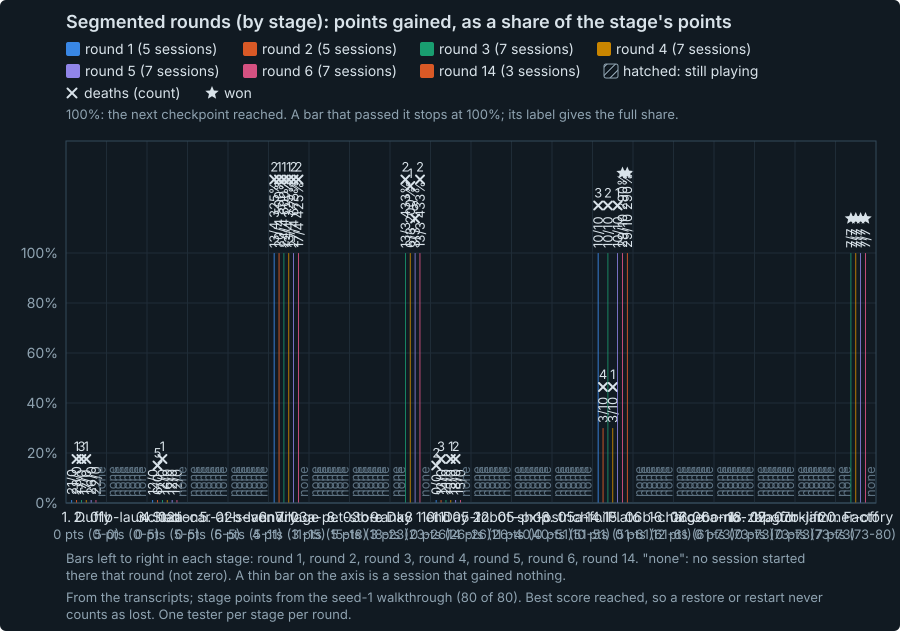

Data behind this chart, as committed beside it:
round, session, date, mode, checkpoint, undo, start_score, best_score, gained, available, share, stages_advanced, commands, budget, stuck_at, flat_tail, deaths, won, ended, outcome
1, r1-click-01duffy, 2026-09-25, click, 01-duffy, 0, 0, 21, 21, 0, , 0, 397, 400, 328, 69, 0, 0, budget, budget
1, r1-click-03village, 2026-09-25, click, 03-village, 0, 11, 24, 13, 4, 3.25, 3.33, 367, 400, 248, 119, 2, 0, budget, budget
1, r1-click-06plato, 2026-09-25, click, 06-plato, 0, 51, 61, 10, 10, 1, 1, 382, 400, 33, 349, 3, 0, stuck, budget
1, r1-typed-02station, 2026-09-25, typed, 02-station, 0, 5, 17, 12, 0, , 0, 399, 400, 310, 89, 0, 0, budget, budget
1, r1-typed-05day2, 2026-09-25, typed, 05-day2, 0, 26, 26, 0, 0, , 0, 397, 400, 0, 397, 2, 0, stuck, budget
2, r2-click-01duffy, 2026-09-25, click, 01-duffy, 1, 0, 28, 28, 0, , 0, 386, 400, 347, 39, 1, 0, budget, budget
2, r2-click-03village, 2026-09-25, click, 03-village, 1, 11, 31, 20, 4, 5, 4, 392, 400, 372, 20, 1, 0, budget, budget
2, r2-click-06plato, 2026-09-25, click, 06-plato, 1, 51, 54, 3, 10, 0.3, 0.3, 398, 400, 12, 386, 4, 0, stuck, budget
2, r2-typed-02station, 2026-09-25, typed, 02-station, 1, 5, 11, 6, 0, , 0, 397, 400, 336, 61, 5, 0, budget, budget
2, r2-typed-05day2, 2026-09-25, typed, 05-day2, 1, 26, 38, 12, 0, , 0, 391, 400, 383, 8, 3, 0, budget, budget
3, r3-click-02station, 2026-09-25, click, 02-station, 1, 5, 17, 12, 0, , 0, 394, 400, 304, 90, 1, 0, budget, budget
3, r3-click-04day1end, 2026-09-25, click, 04-day1-end, 1, 23, 36, 13, 3, 4.333, 1, 387, 400, 356, 31, 2, 0, budget, budget
3, r3-click-05day2, 2026-09-25, click, 05-day2, 1, 26, 47, 21, 0, , 0, 376, 400, 313, 63, 0, 0, budget, budget
3, r3-click-07factory, 2026-09-25, click, 07-factory, 1, 73, 80, 7, 7, 1, 1, 38, 400, 38, 0, 3, 1, won, won
3, r3-typed-01duffy, 2026-09-25, typed, 01-duffy, 1, 0, 17, 17, 0, , 0, 395, 400, 317, 78, 3, 0, budget, budget
3, r3-typed-03village, 2026-09-25, typed, 03-village, 1, 11, 35, 24, 4, 6, 4, 387, 400, 321, 66, 1, 0, budget, budget
3, r3-typed-06plato, 2026-09-25, typed, 06-plato, 1, 51, 61, 10, 10, 1, 1, 399, 400, 33, 366, 2, 0, stuck, budget
4, r4-click-01duffy, 2026-09-25, click, 01-duffy, 1, 0, 17, 17, 0, , 0, 375, 400, 253, 122, 1, 0, budget, budget
4, r4-click-03village, 2026-09-25, click, 03-village, 1, 11, 24, 13, 4, 3.25, 3.33, 376, 400, 193, 183, 1, 0, budget, budget
4, r4-click-06plato, 2026-09-25, click, 06-plato, 1, 51, 54, 3, 10, 0.3, 0.3, 396, 400, 15, 381, 1, 0, stuck, budget
4, r4-typed-02station, 2026-09-25, typed, 02-station, 1, 5, 21, 16, 0, , 0, 396, 400, 340, 56, 0, 0, budget, budget
4, r4-typed-04day1end, 2026-09-25, typed, 04-day1-end, 1, 23, 29, 6, 3, 2, 1, 382, 400, 368, 14, 1, 0, budget, budget
4, r4-typed-05day2, 2026-09-25, typed, 05-day2, 1, 26, 41, 15, 0, , 0, 371, 400, 356, 15, 1, 0, budget, budget
4, r4-typed-07factory, 2026-09-25, typed, 07-factory, 1, 73, 80, 7, 7, 1, 1, 35, 400, 33, 2, 0, 1, won, won
5, r5-click-01duffy, 2026-09-25, click, 01-duffy, 1, 0, 26, 26, 0, , 0, 400, 400, 375, 25, 0, 0, budget, budget
5, r5-click-03village, 2026-09-25, click, 03-village, 1, 11, 38, 27, 4, 6.75, 4, 400, 400, 399, 1, 2, 0, budget, budget
5, r5-click-06plato, 2026-09-25, click, 06-plato, 1, 51, 61, 10, 10, 1, 1, 400, 400, 31, 369, 1, 0, stuck, budget
5, r5-typed-02station, 2026-09-25, typed, 02-station, 1, 5, 17, 12, 0, , 0, 400, 400, 395, 5, 0, 0, budget, budget
5, r5-typed-04day1end, 2026-09-25, typed, 04-day1-end, 1, 23, 26, 3, 3, 1, 1, 400, 400, 16, 384, 6, 0, stuck, budget
5, r5-typed-05day2, 2026-09-25, typed, 05-day2, 1, 26, 44, 18, 0, , 0, 400, 400, 332, 68, 2, 0, budget, budget
5, r5-typed-07factory, 2026-09-25, typed, 07-factory, 1, 73, 80, 7, 7, 1, 1, 30, 400, 18, 12, 1, 1, won, won
6, r6-click-01duffy, 2026-09-25, click, 01-duffy, 1, 0, 22, 22, 0, , 0, 400, 400, 399, 1, 0, 0, budget, budget
6, r6-click-03village, 2026-09-25, click, 03-village, 1, 11, 28, 17, 4, 4.25, 4, 400, 400, 372, 28, 2, 0, budget, budget
6, r6-click-06plato, 2026-09-25, click, 06-plato, 1, 51, 80, 29, 10, 2.9, 1, 333, 400, 332, 1, 8, 1, won, won
6, r6-typed-02station, 2026-09-25, typed, 02-station, 1, 5, 17, 12, 0, , 0, 400, 400, 396, 4, 0, 0, budget, budget
6, r6-typed-04day1end, 2026-09-25, typed, 04-day1-end, 1, 23, 36, 13, 3, 4.333, 1, 400, 400, 300, 100, 2, 0, budget, budget
6, r6-typed-05day2, 2026-09-25, typed, 05-day2, 1, 26, 41, 15, 0, , 0, 400, 400, 353, 47, 0, 0, budget, budget
6, r6-typed-07factory, 2026-09-25, typed, 07-factory, 1, 73, 80, 7, 7, 1, 1, 17, 400, 17, 0, 0, 1, won, won
7, r7-click-fullA, 2026-09-25, click, 01-duffy, 1, 0, 53, 53, 80, 0.662, 0, 1503, 1500, 1072, 431, 6, 0, stuck, cap
7, r7-click-fullB, 2026-09-25, click, 01-duffy, 1, 0, 55, 55, 80, 0.688, 0, 1501, 1500, 1477, 24, 6, 0, budget, cap
7, r7-typed-full, 2026-09-25, typed, 01-duffy, 1, 0, 45, 45, 80, 0.563, 0, 1500, 1500, 827, 673, 17, 0, stuck, cap
8, r8-click-fullA, 2026-09-26, click, 01-duffy, 0, 0, 50, 50, 80, 0.625, 0, 1500, 1500, 1387, 113, 8, 0, budget, cap
8, r8-click-fullB, 2026-09-26, click, 01-duffy, 0, 0, 73, 73, 80, 0.912, 0, 1500, 1500, 1026, 474, 13, 0, stuck, cap
8, r8-typed-full, 2026-09-26, typed, 01-duffy, 0, 0, 57, 57, 80, 0.713, 0, 1500, 1500, 1356, 144, 8, 0, budget, cap
10, r10-click-fullA, 2026-09-27, click, 01-duffy, 0, 0, 71, 71, 80, 0.887, 0, 1500, 1500, 928, 572, 13, 0, stuck, cap
10, r10-click-fullB, 2026-09-27, click, 01-duffy, 0, 0, 54, 54, 80, 0.675, 0, 1500, 1500, 1489, 11, 11, 0, budget, cap
10, r10-typed-full, 2026-09-27, typed, 01-duffy, 0, 0, 38, 38, 80, 0.475, 0, 1500, 1500, 1450, 50, 12, 0, budget, cap
11, r11-click-fullA, 2026-09-27, click, 01-duffy, 0, 0, 47, 47, 80, 0.588, 0, 1500, 1500, 625, 875, 6, 0, stuck, cap
11, r11-click-fullB, 2026-09-27, click, 01-duffy, 0, 0, 73, 73, 80, 0.912, 0, 1499, 1500, 1183, 316, 16, 0, died, cap
11, r11-typed-full, 2026-09-27, typed, 01-duffy, 0, 0, 54, 54, 80, 0.675, 0, 1500, 1500, 1420, 80, 6, 0, budget, cap
12, r12-click-fullA, 2026-09-27, click, 01-duffy, 0, 0, 53, 53, 80, 0.662, 0, 1500, 1500, 1386, 114, 11, 0, budget, cap
12, r12-click-fullB, 2026-09-27, click, 01-duffy, 0, 0, 53, 53, 80, 0.662, 0, 1461, 1500, 1221, 240, 3, 0, stuck, stuck
12, r12-typed-full, 2026-09-27, typed, 01-duffy, 0, 0, 67, 67, 80, 0.838, 0, 1500, 1500, 1453, 47, 10, 0, budget, cap
9, r9-click-fullA, 2026-09-27, click, 01-duffy, 0, 0, 54, 54, 80, 0.675, 0, 1500, 1500, 1096, 404, 11, 0, stuck, cap
9, r9-click-fullB, 2026-09-27, click, 01-duffy, 0, 0, 57, 57, 80, 0.713, 0, 1500, 1500, 1467, 33, 9, 0, budget, cap
9, r9-typed-full, 2026-09-27, typed, 01-duffy, 0, 0, 54, 54, 80, 0.675, 0, 1500, 1500, 1175, 325, 5, 0, stuck, cap
13, r13-click-fullA, 2026-10-06, click, 01-duffy, 0, 0, 47, 47, 80, 0.588, 0, 1501, 1500, 1381, 120, 7, 0, budget, cap
13, r13-click-fullB, 2026-10-06, click, 01-duffy, 0, 0, 38, 38, 80, 0.475, 0, 1501, 1500, 1336, 165, 10, 0, budget, cap
13, r13-typed-full, 2026-10-06, typed, 01-duffy, 0, 0, 27, 27, 80, 0.338, 0, 1505, 1500, 1381, 124, 4, 0, budget, cap
14, r14-click-full, 2026-10-08, click, 01-duffy, 0, 0, 71, 71, 80, 0.887, 0, 1500, 1500, 1419, 81, 10, 0, budget, cap
... 23 more rows
